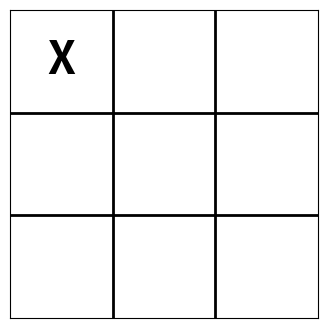
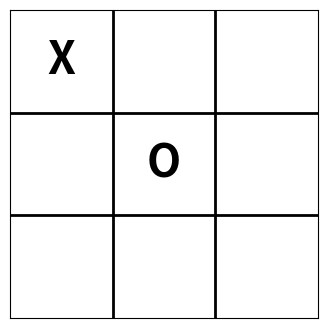
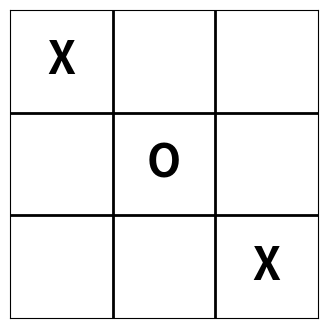

Generate these figures, in order, with matplotlib:
import matplotlib.pyplot as plt
 
# Inicializamos tablero vacío
tablero = [["" for _ in range(3)] for _ in range(3)]
turno = "X"  # Empieza X
 
def jugar(fila, columna):
    global turno, tablero
    
    # Si la celda está vacía, colocar la marca
    if tablero[fila][columna] == "":
        tablero[fila][columna] = turno
        
        # Dibujar tablero
        fig, ax = plt.subplots(figsize=(4, 4))
 
        # Líneas verticales
        ax.plot([1, 1], [0, 3], color="black", linewidth=2)
        ax.plot([2, 2], [0, 3], color="black", linewidth=2)
 
        # Líneas horizontales
        ax.plot([0, 3], [1, 1], color="black", linewidth=2)
        ax.plot([0, 3], [2, 2], color="black", linewidth=2)
 
        # Ajustes
        ax.set_xlim(0, 3)
        ax.set_ylim(0, 3)
        ax.set_xticks([])
        ax.set_yticks([])
        ax.set_aspect("equal")
 
        # Dibujar las fichas actuales
        for f in range(3):
            for c in range(3):
                if tablero[f][c] != "":
                    x = c + 0.5
                    y = 2.5 - f
                    ax.text(x, y, tablero[f][c], fontsize=32,
                            ha="center", va="center", fontweight="bold")
 
        plt.show()
 
        # Cambiar turno
        turno = "O" if turno == "X" else "X"
    else:
        print("⚠️ Esa casilla ya está ocupada.")
 
# Ejemplo de uso:
jugar(0, 0)  # X arriba izquierda
jugar(1, 1)  # O en el centro
jugar(2, 2)  # X abajo derecha
